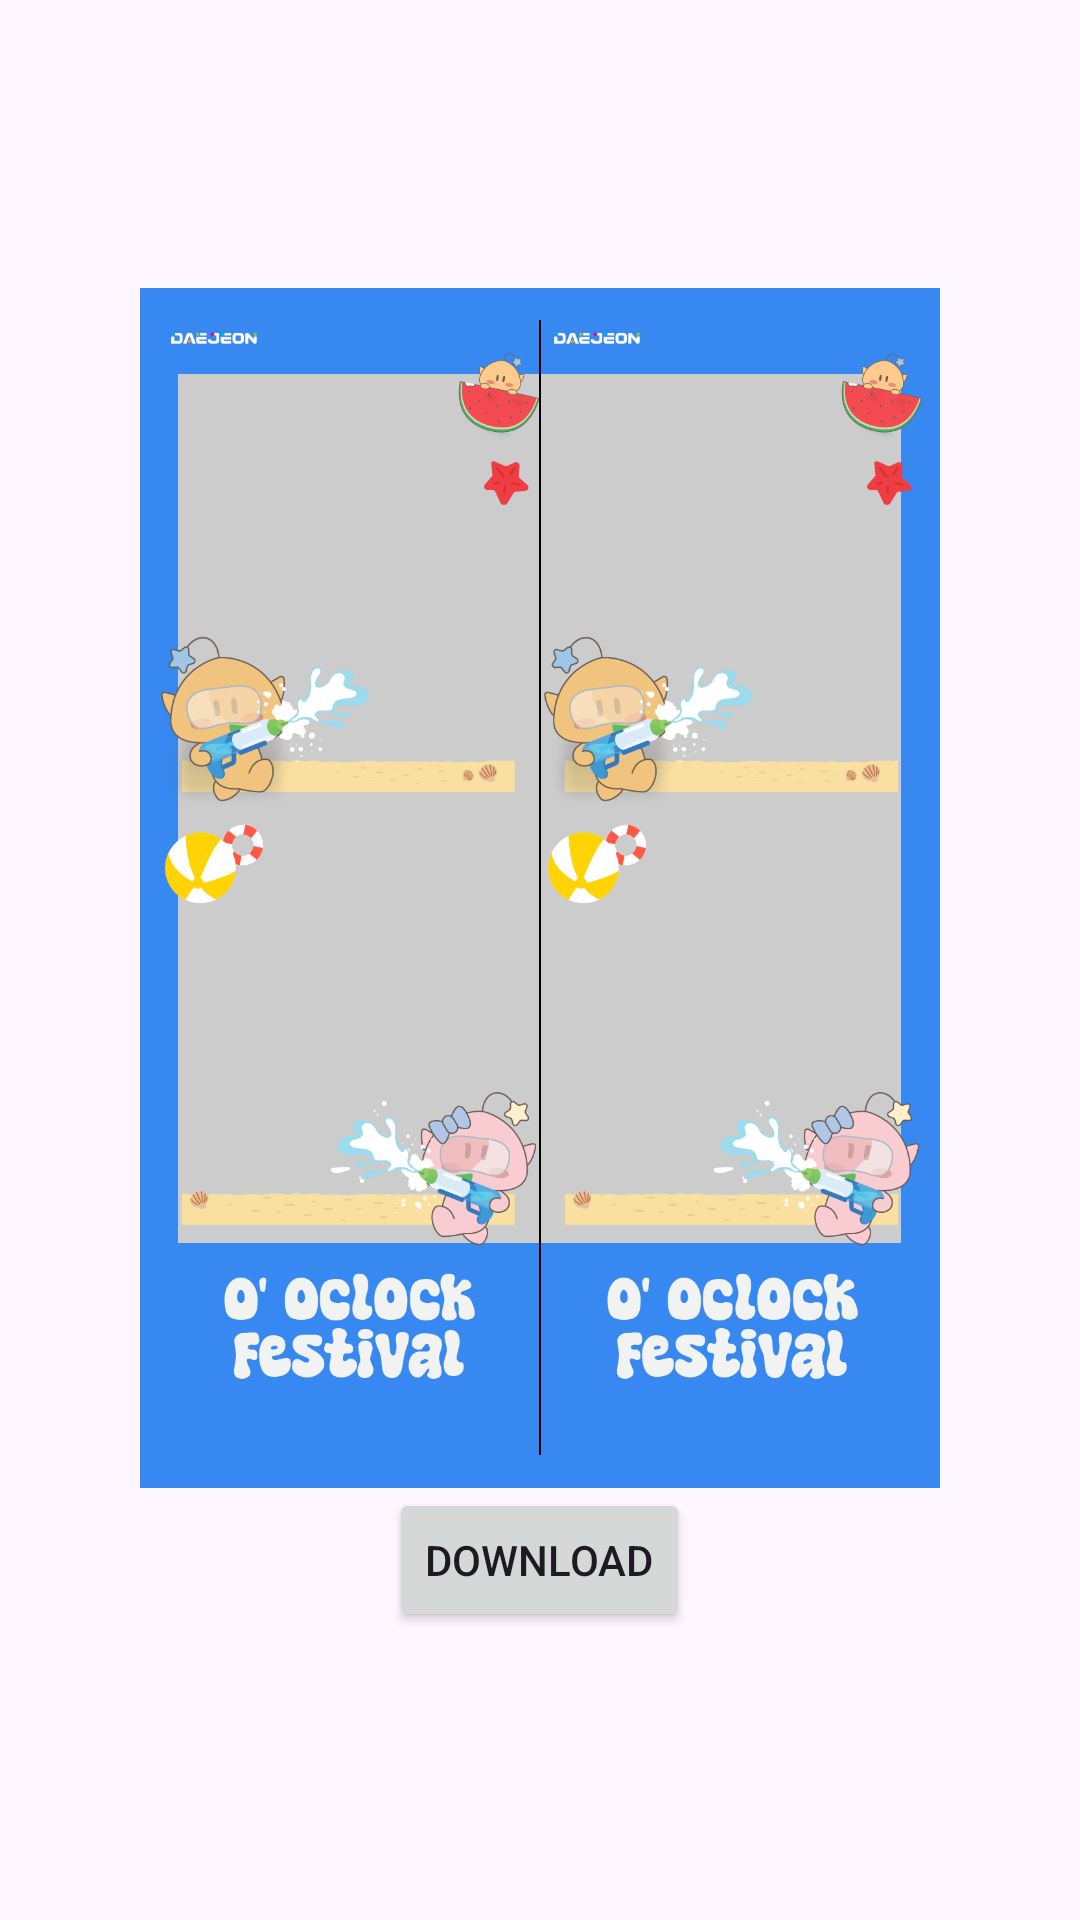

The Android layout XML behind this screen, and the referenced resources:
<!-- AndroidManifest.xml: application theme Theme.Poto_test -->
<!-- res/layout/standard_3.xml -->
<LinearLayout xmlns:android="http://schemas.android.com/apk/res/android"
    xmlns:tools="http://schemas.android.com/tools"
    android:layout_width="match_parent"
    android:layout_height="match_parent"
    xmlns:app="http://schemas.android.com/apk/res-auto"
    android:orientation="vertical"
    android:gravity="center">



        <LinearLayout
            android:id="@+id/photo_frame"
            android:layout_width="800px"
            android:layout_height="1200px"
            android:orientation="vertical"
            android:layout_gravity="center"
            android:gravity="center"
            android:background="#3788F1">

            <LinearLayout
                android:layout_width="766px"
                android:layout_height="1135px"
                android:orientation="vertical"
                android:layout_gravity="center"
                android:gravity="center"
                android:background="#3788F1">
        <androidx.constraintlayout.widget.ConstraintLayout
            android:layout_width="match_parent"
            android:layout_height="0dp"
            android:layout_weight="1">

            <ImageView
                android:id="@+id/photo1_1"
                android:layout_width="127.5dp"
                android:layout_height="157dp"
                android:background="#CCC"
                android:onClick="selectImage"
                android:scaleType="centerCrop"
                android:adjustViewBounds="true"
                app:layout_constraintBottom_toBottomOf="parent"
                app:layout_constraintDimensionRatio="3:4"
                app:layout_constraintEnd_toEndOf="parent"
                app:layout_constraintHorizontal_bias="0.055"
                app:layout_constraintStart_toStartOf="parent"
                app:layout_constraintTop_toTopOf="parent"
                app:layout_constraintVertical_bias="0.082" />

            <ImageView
                android:id="@+id/photo1_2"
                android:layout_width="127.5dp"
                android:layout_height="157dp"
                android:adjustViewBounds="true"
                android:background="#CCC"
                android:onClick="selectImage"
                android:scaleType="centerCrop"
                app:layout_constraintBottom_toBottomOf="parent"
                app:layout_constraintDimensionRatio="3:4"
                app:layout_constraintEnd_toEndOf="parent"
                app:layout_constraintHorizontal_bias="0.054"
                app:layout_constraintStart_toStartOf="parent"
                app:layout_constraintTop_toTopOf="parent"
                app:layout_constraintVertical_bias="0.68" />

            <ImageView
                android:id="@+id/photo2_1"
                android:layout_width="127.5dp"
                android:layout_height="157dp"
                android:background="#CCC"
                android:onClick="selectImage"
                android:scaleType="centerCrop"
                android:adjustViewBounds="true"
                app:layout_constraintBottom_toBottomOf="parent"
                app:layout_constraintDimensionRatio="3:4"
                app:layout_constraintEnd_toEndOf="parent"
                app:layout_constraintHorizontal_bias="0.942"
                app:layout_constraintStart_toStartOf="parent"
                app:layout_constraintTop_toTopOf="parent"
                app:layout_constraintVertical_bias="0.082" />

            <ImageView
                android:id="@+id/photo2_2"
                android:layout_width="127.5dp"
                android:layout_height="157dp"
                android:background="#CCC"
                android:onClick="selectImage"
                android:scaleType="centerCrop"
                android:adjustViewBounds="true"
                app:layout_constraintBottom_toBottomOf="parent"
                app:layout_constraintDimensionRatio="3:4"
                app:layout_constraintEnd_toEndOf="parent"
                app:layout_constraintHorizontal_bias="0.942"
                app:layout_constraintStart_toStartOf="parent"
                app:layout_constraintTop_toTopOf="parent"
                app:layout_constraintVertical_bias="0.68" />

            <ImageView
                android:layout_width="match_parent"
                android:layout_height="match_parent"
                android:src="@drawable/standard_3"/>
            <View
                android:id="@+id/vertical_line"
                android:layout_width="0.5dp"
                android:layout_height="0dp"
                android:background="#000000"
                app:layout_constraintStart_toStartOf="parent"
                app:layout_constraintEnd_toEndOf="parent"
                app:layout_constraintTop_toTopOf="parent"
                app:layout_constraintBottom_toBottomOf="parent"/>
        </androidx.constraintlayout.widget.ConstraintLayout>

    </LinearLayout>
        </LinearLayout>
    <Button
        android:id="@+id/download_button"
        android:layout_width="wrap_content"
        android:layout_height="wrap_content"
        android:text="Download"
        android:onClick="downloadFrame"/>

</LinearLayout>
<!-- resources referenced by this layout -->
<resources>
  <!-- drawable standard_3: png bitmap (drawable, 124823 bytes) -->
  <style name="Theme.Poto_test" parent="Base.Theme.Poto_test" />
  <style name="Base.Theme.Poto_test" parent="Theme.Material3.DayNight.NoActionBar">
          
          
      </style>
</resources>
